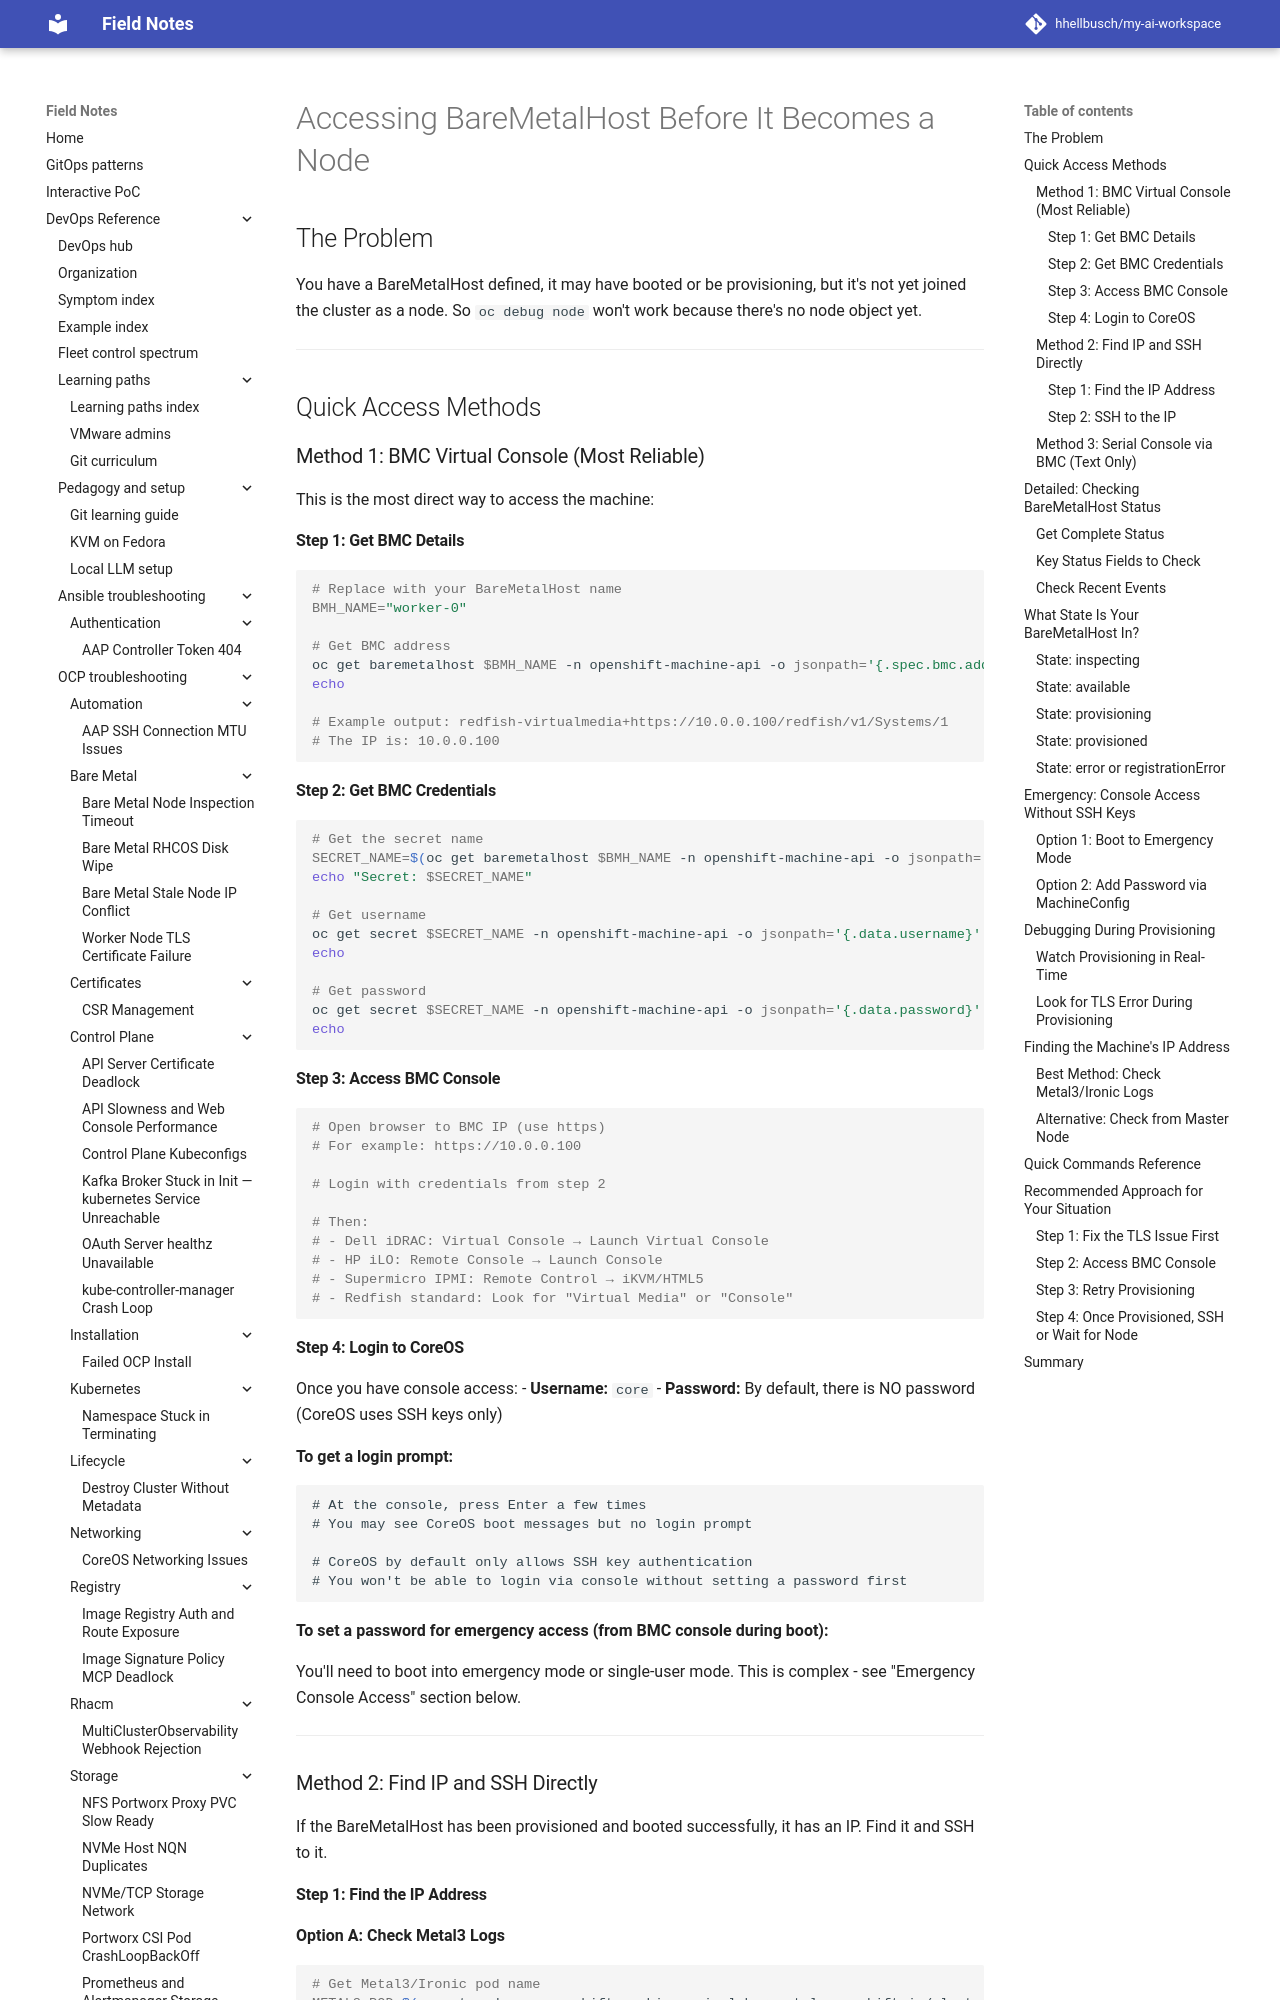

repository: hhellbusch/my-ai-workspace · page: devops/ocp/troubleshooting/worker-node-tls-cert-failure/ACCESSING-BMH-BEFORE-NODE/index.html · generator: mkdocs

# Accessing BareMetalHost Before It Becomes a Node

## The Problem

You have a BareMetalHost defined, it may have booted or be provisioning, but it's not yet joined the cluster as a node. So `oc debug node` won't work because there's no node object yet.

---

## Quick Access Methods

### Method 1: BMC Virtual Console (Most Reliable)

This is the most direct way to access the machine:

#### Step 1: Get BMC Details

```bash
# Replace with your BareMetalHost name
BMH_NAME="worker-0"

# Get BMC address
oc get baremetalhost $BMH_NAME -n openshift-machine-api -o jsonpath='{.spec.bmc.address}'
echo

# Example output: redfish-virtualmedia+https://10.0.0.100/redfish/v1/Systems/1
# The IP is: 10.0.0.100
```

#### Step 2: Get BMC Credentials

```bash
# Get the secret name
SECRET_NAME=$(oc get baremetalhost $BMH_NAME -n openshift-machine-api -o jsonpath='{.spec.bmc.credentialsName}')
echo "Secret: $SECRET_NAME"

# Get username
oc get secret $SECRET_NAME -n openshift-machine-api -o jsonpath='{.data.username}' | base64 -d
echo

# Get password
oc get secret $SECRET_NAME -n openshift-machine-api -o jsonpath='{.data.password}' | base64 -d
echo
```

#### Step 3: Access BMC Console

```bash
# Open browser to BMC IP (use https)
# For example: https://10.0.0.100

# Login with credentials from step 2

# Then:
# - Dell iDRAC: Virtual Console → Launch Virtual Console
# - HP iLO: Remote Console → Launch Console
# - Supermicro IPMI: Remote Control → iKVM/HTML5
# - Redfish standard: Look for "Virtual Media" or "Console"
```

#### Step 4: Login to CoreOS

Once you have console access:
- **Username:** `core`
- **Password:** By default, there is NO password (CoreOS uses SSH keys only)

**To get a login prompt:**
```
# At the console, press Enter a few times
# You may see CoreOS boot messages but no login prompt

# CoreOS by default only allows SSH key authentication
# You won't be able to login via console without setting a password first
```

**To set a password for emergency access (from BMC console during boot):**

You'll need to boot into emergency mode or single-user mode. This is complex - see "Emergency Console Access" section below.

---

### Method 2: Find IP and SSH Directly

If the BareMetalHost has been provisioned and booted successfully, it has an IP. Find it and SSH to it.
